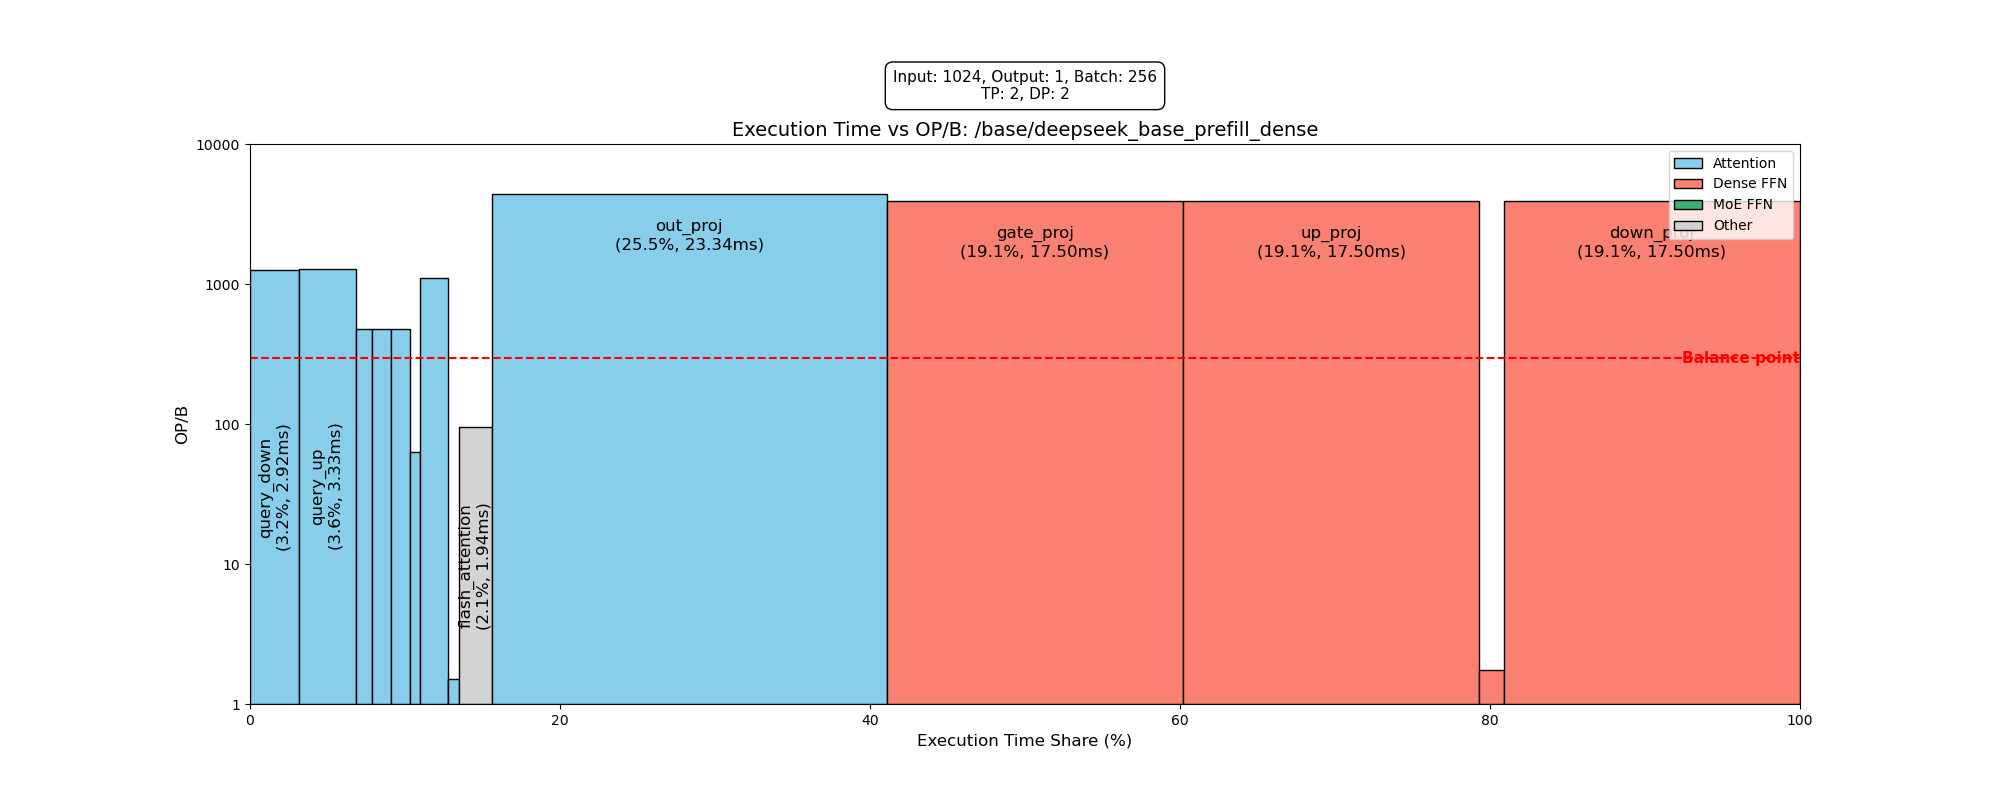

Values plotted in this chart, from the file beside it:
Layer Name, FLOPS, InputA, InputB, Output, OP/B, Execution_time, Execution_time(%)
pre_attn_norm, 3758096384, 1879048192, , 1879048192, 1.0, 1121, 1.16
query_down, 2886218022912, 1879048192, 22020096, 402653184, 1253, 2917, 3.03
attn_norm_1, 805306368, 402653184, , 402653184, 1.0, 240.2, 0.25
query_up, 3298534883328, 402653184, 25165824, 2147483648, 1281, 3334, 3.46
kv_down, 962072674304, 1879048192, 7340032, 134217728, 476.1, 972.4, 1.01
attn_norm_2, 268435456, 134217728, , 134217728, 1.0, 80.08, 0.08
k_up, 1099511627776, 134217728, 8388608, 2147483648, 480.1, 1111, 1.15
v_up, 1099511627776, 134217728, 8388608, 2147483648, 480.1, 1111, 1.15
k_rope_w, 120259084288, 1879048192, 917504, 16777216, 63.4, 565.9, 0.59
q_rope_w, 1649267441664, 402653184, 12582912, 1073741824, 1108, 1667, 1.73
k_rope, 50331648, 16777216, , 16777216, 1.5, 10.01, 0.01
q_rope, 3221225472, 1073741824, , 1073741824, 1.5, 640.7, 0.66
flash_attention, 6734659715072, 3221225472, 50331648, 3221225472, 94.5, 1937, 2.01
out_proj, 23089751523328, 3221225472, 117440512, 1879048192, 4425, 23337, 24.22
residual_addition, 939524096, 1879048192, , 1879048192, 0.25, 1121, 1.16
post_attn_norm, 3758096384, 1879048192, , 1879048192, 1.0, 1121, 1.16
gate_proj, 17317308137472, 1879048192, 132120576, 2415919104, 3912, 17503, 18.16
up_proj, 17317308137472, 1879048192, 132120576, 2415919104, 3912, 17503, 18.16
silu, 8455716864, 2415919104, , 2415919104, 1.75, 1441, 1.5
down_proj, 17317308137472, 2415919104, 132120576, 1879048192, 3912, 17503, 18.16
residual_addition2, 939524096, 1879048192, , 1879048192, 0.25, 1121, 1.16
Total FLOPS, 92913907269632, , , , , , 
